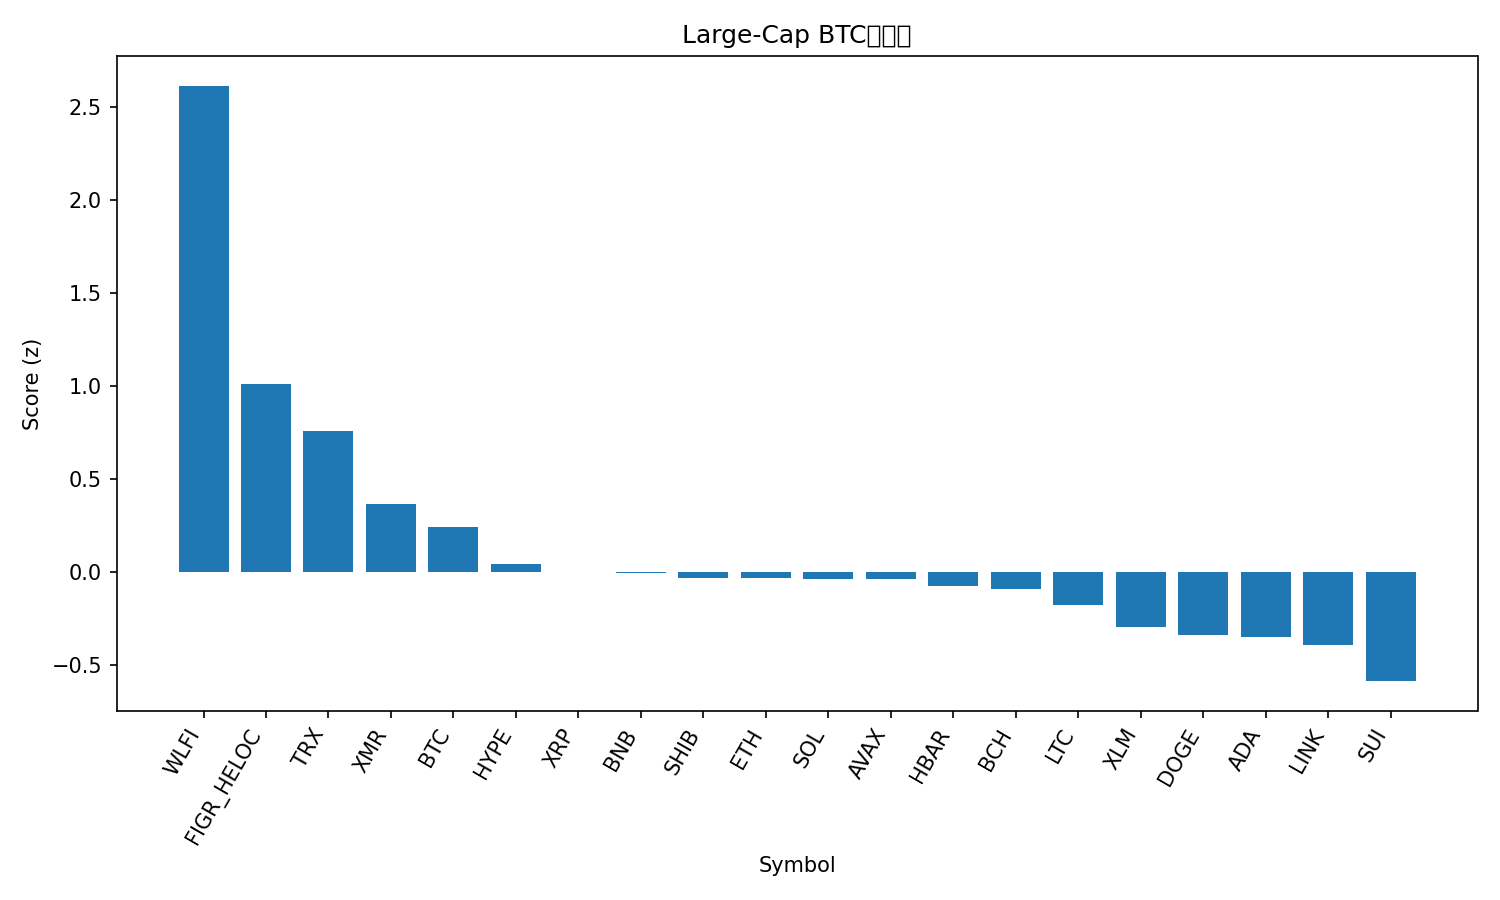

Data behind this chart, as committed beside it:
rank, name, symbol, price_btc, price_usd, pct_1h_btc, pct_24h_btc, pct_7d_btc, market_cap_rank, market_cap_usd, volume_usd, score
1, World Liberty Financial, WLFI, 1.81e-06, 0.1539, 5.81, 5.313, 5.877, 36, 4182965673, 372820573, 2.615
2, Figure Heloc, FIGR_HELOC, 1.22e-05, 1.037, 1.471, 3.511, 4.321, 11, 14441629420, 13578458, 1.011
3, TRON, TRX, 3.27e-06, 0.2781, 0.2649, 5.996, 2.402, 8, 26331961021, 904295406, 0.7605
4, Monero, XMR, 0.004672, 396.9, -0.6712, 4.314, 4.938, 25, 7326932147, 250534413, 0.3686
5, Bitcoin, BTC, 1.0, 85006, 0.0, 0.0, 0.0, 1, 1695594439797, 83671806248, 0.2415
6, Hyperliquid, HYPE, 0.0003479, 29.56, 0.8944, -5.361, -2.788, 22, 8001985969, 438011953, 0.04163
7, XRP, XRP, 2.347e-05, 1.99, 0.1441, -2.539, -3.2, 4, 120339766765, 4673278403, -0.001629
8, BNB, BNB, 0.009569, 813.1, 0.02524, -2.417, -1.618, 5, 111937936829, 2419365393, -0.007522
9, Shiba Inu, SHIB, 9.2788e-11, 7.88e-06, -0.6009, -0.1584, -0.3648, 34, 4648236358, 142390547, -0.0305
10, Ethereum, ETH, 0.03227, 2742, -0.06661, -2.853, -1.579, 2, 330770621898, 33037513362, -0.03326
11, Solana, SOL, 0.001462, 124.2, 0.3652, -3.678, -4.703, 7, 69560309060, 6472050441, -0.03589
12, Avalanche, AVAX, 0.0001489, 12.65, 0.4619, -4.087, -4.436, 32, 5432753553, 512430587, -0.03713
13, Hedera, HBAR, 1.54e-06, 0.1308, 0.2036, -2.815, -6.884, 31, 5556416380, 197866507, -0.07252
14, Bitcoin Cash, BCH, 0.006033, 512.6, -0.309, -1.125, -5.272, 16, 10233059541, 515744598, -0.09
15, Litecoin, LTC, 0.0008871, 75.38, 0.1916, -3.659, -8.991, 29, 5774607922, 797231717, -0.1748
16, Stellar, XLM, 2.68e-06, 0.2279, -0.6199, -2.563, -4.993, 24, 7368649050, 197445382, -0.2949
17, Dogecoin, DOGE, 1.56e-06, 0.1325, -0.1055, -4.82, -7.821, 10, 20145347076, 1768778667, -0.3375
18, Cardano, ADA, 4.4e-06, 0.374, -0.05664, -5.232, -7.573, 12, 13684116331, 856304902, -0.3485
19, Chainlink, LINK, 0.0001388, 11.79, -0.4288, -4.788, -5.021, 21, 8217972884, 767529481, -0.3951
20, Sui, SUI, 1.543e-05, 1.31, -0.2391, -8.384, -4.439, 33, 4824080194, 832749021, -0.5867
21, Zcash, ZEC, 0.004053, 344.4, -3.046, -15.84, -37.91, 30, 5657178121, 1440010049, -2.655
